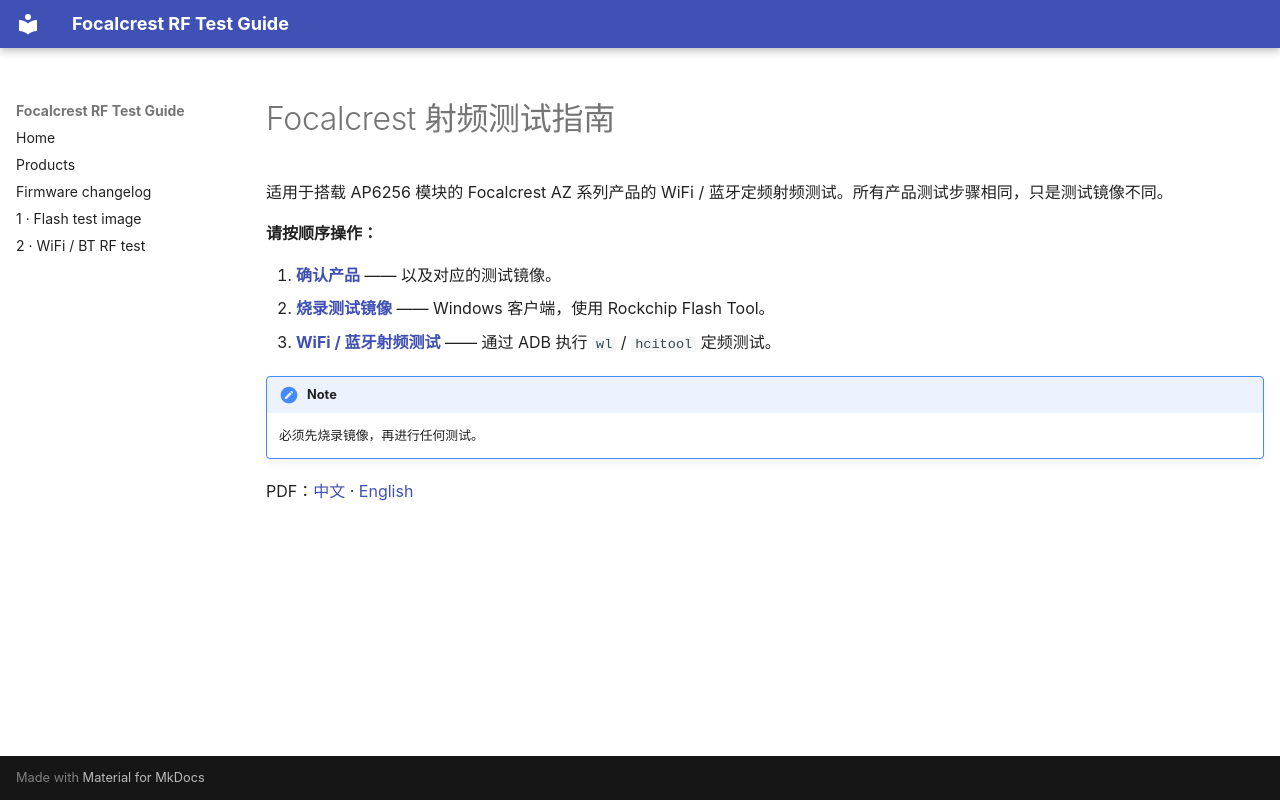

repository: mixtile-rockchip/az08-wifibt-guide · page: index.zh/index.html · generator: mkdocs

# Focalcrest 射频测试指南

适用于搭载 AP6256 模块的 Focalcrest AZ 系列产品的 WiFi / 蓝牙定频射频测试。所有产品测试步骤相同，只是测试镜像不同。

**请按顺序操作：**

1. **[确认产品](products.md)** —— 以及对应的测试镜像。
2. **[烧录测试镜像](flashing.md)** —— Windows 客户端，使用 Rockchip Flash Tool。
3. **[WiFi / 蓝牙射频测试](wifibt-test.md)** —— 通过 ADB 执行 `wl` / `hcitool` 定频测试。

!!! note
    必须先烧录镜像，再进行任何测试。

<p class="pdf-download">PDF：<a href="../pdf/Focalcrest-RF-Test-Guide-ZH.pdf">中文</a> · <a href="../pdf/Focalcrest-RF-Test-Guide-EN.pdf">English</a></p>
